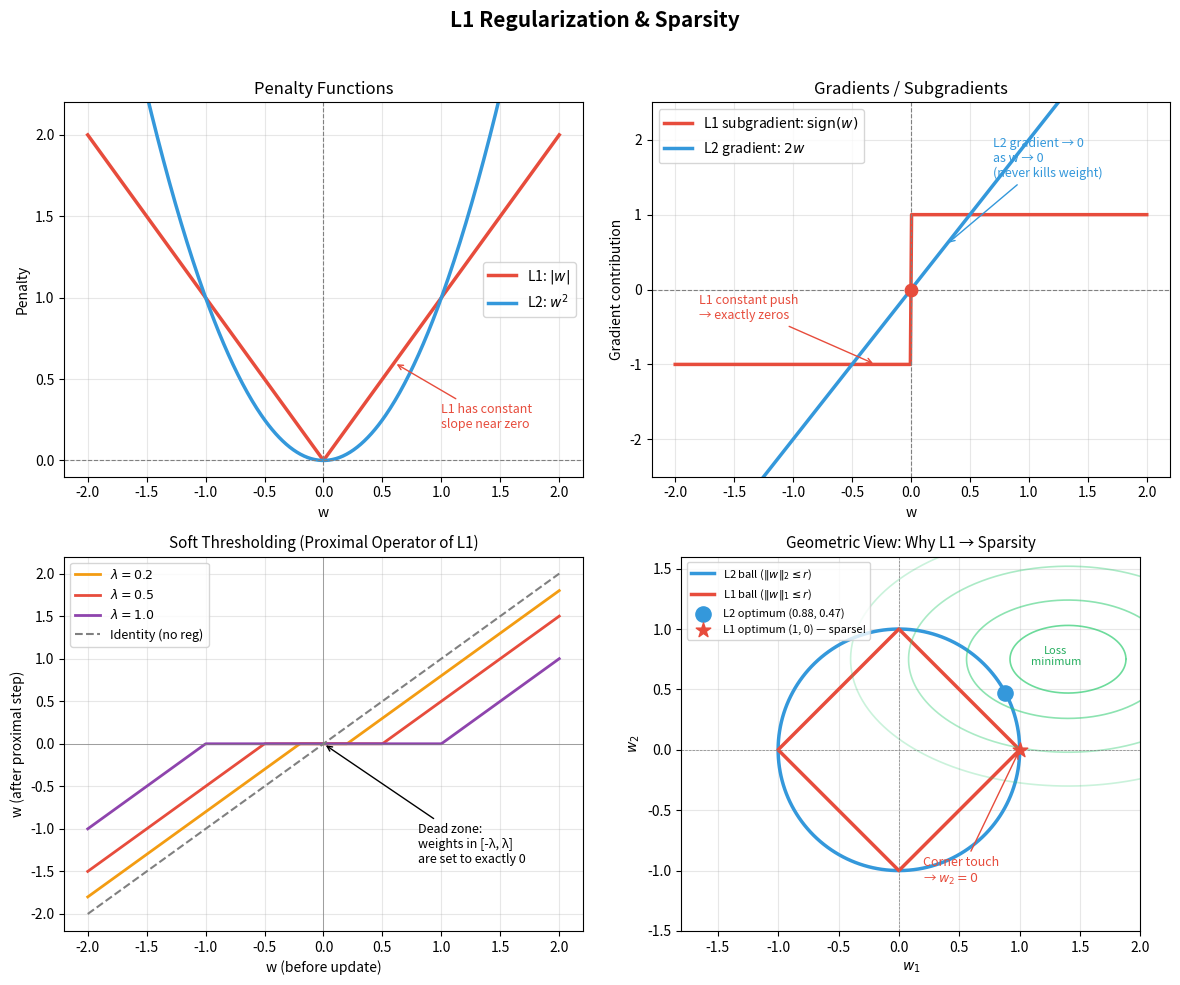

Here is the Python script that generated this plot:
import numpy as np
import matplotlib
matplotlib.use("Agg")  # non-interactive backend — no display needed
import matplotlib.pyplot as plt
import matplotlib.patches as patches
from matplotlib.patches import FancyArrowPatch

np.random.seed(42)

fig, axes = plt.subplots(2, 2, figsize=(12, 10))
fig.suptitle("L1 Regularization & Sparsity", fontsize=15, fontweight="bold", y=0.98)

w = np.linspace(-2, 2, 400)

# --- Panel 1: Penalty functions ---
ax1 = axes[0, 0]
ax1.plot(w, np.abs(w),       color="#e74c3c", lw=2.5, label=r"L1: $|w|$")
ax1.plot(w, w**2,            color="#3498db", lw=2.5, label=r"L2: $w^2$")
ax1.axhline(0, color="gray", lw=0.8, ls="--")
ax1.axvline(0, color="gray", lw=0.8, ls="--")
ax1.set_title("Penalty Functions", fontsize=12)
ax1.set_xlabel("w")
ax1.set_ylabel("Penalty")
ax1.legend(fontsize=10)
ax1.set_ylim(-0.1, 2.2)
ax1.annotate("L1 has constant\nslope near zero", xy=(0.6, 0.6), xytext=(1.0, 0.2),
             arrowprops=dict(arrowstyle="->", color="#e74c3c"), color="#e74c3c", fontsize=9)
ax1.grid(True, alpha=0.3)

# --- Panel 2: Gradients (subgradient for L1) ---
ax2 = axes[0, 1]
l1_grad = np.sign(w)
l2_grad = 2 * w
ax2.plot(w, l1_grad, color="#e74c3c", lw=2.5, label=r"L1 subgradient: $\mathrm{sign}(w)$")
ax2.plot(w, l2_grad, color="#3498db", lw=2.5, label=r"L2 gradient: $2w$")
ax2.axhline(0, color="gray", lw=0.8, ls="--")
ax2.axvline(0, color="gray", lw=0.8, ls="--")
ax2.scatter([0], [0], color="#e74c3c", s=80, zorder=5)  # subgradient discontinuity at 0
ax2.set_title("Gradients / Subgradients", fontsize=12)
ax2.set_xlabel("w")
ax2.set_ylabel("Gradient contribution")
ax2.legend(fontsize=10)
ax2.annotate("L2 gradient → 0\nas w → 0\n(never kills weight)", xy=(0.3, 0.6), xytext=(0.7, 1.5),
             arrowprops=dict(arrowstyle="->", color="#3498db"), color="#3498db", fontsize=9)
ax2.annotate("L1 constant push\n→ exactly zeros", xy=(-0.3, -1.0), xytext=(-1.8, -0.4),
             arrowprops=dict(arrowstyle="->", color="#e74c3c"), color="#e74c3c", fontsize=9)
ax2.grid(True, alpha=0.3)
ax2.set_ylim(-2.5, 2.5)

# --- Panel 3: Soft thresholding (proximal operator of L1) ---
ax3 = axes[1, 0]
lambdas = [0.2, 0.5, 1.0]
colors_st = ["#f39c12", "#e74c3c", "#8e44ad"]
for lam, col in zip(lambdas, colors_st):
    # soft threshold: sign(w) * max(|w| - lam, 0)
    w_new = np.sign(w) * np.maximum(np.abs(w) - lam, 0)
    ax3.plot(w, w_new, color=col, lw=2, label=rf"$\lambda={lam}$")
ax3.plot(w, w, color="gray", lw=1.5, ls="--", label="Identity (no reg)")
ax3.axhline(0, color="gray", lw=0.5)
ax3.axvline(0, color="gray", lw=0.5)
ax3.set_title("Soft Thresholding (Proximal Operator of L1)", fontsize=11)
ax3.set_xlabel("w (before update)")
ax3.set_ylabel("w (after proximal step)")
ax3.legend(fontsize=9)
ax3.annotate("Dead zone:\nweights in [-λ, λ]\nare set to exactly 0", xy=(0.0, 0.0),
             xytext=(0.8, -1.4), arrowprops=dict(arrowstyle="->", color="black"), fontsize=9)
ax3.grid(True, alpha=0.3)

# --- Panel 4: 2D geometric view — constraint sets ---
ax4 = axes[1, 1]
theta = np.linspace(0, 2 * np.pi, 500)

# L2 ball (circle)
ax4.plot(np.cos(theta), np.sin(theta), color="#3498db", lw=2.5, label="L2 ball ($\|w\|_2 \leq r$)")

# L1 ball (diamond)
diamond_x = [1, 0, -1, 0, 1]
diamond_y = [0, 1, 0, -1, 0]
ax4.plot(diamond_x, diamond_y, color="#e74c3c", lw=2.5, label="L1 ball ($\|w\|_1 \leq r$)")

# Elliptical loss contours (minimum at (1.5, 0.8) — outside the constraint balls)
loss_center = np.array([1.4, 0.75])
for scale, alpha in zip([0.4, 0.7, 1.1, 1.5], [0.7, 0.55, 0.4, 0.25]):
    ellipse_x = loss_center[0] + scale * 1.2 * np.cos(theta)
    ellipse_y = loss_center[1] + scale * 0.7 * np.sin(theta)
    ax4.plot(ellipse_x, ellipse_y, color="#2ecc71", lw=1.2, alpha=alpha)

ax4.text(1.3, 0.7, "Loss\nminimum", fontsize=8, color="#27ae60", ha="center")

# Mark optimal points
# L2: closest point on circle to loss center
l2_opt = loss_center / np.linalg.norm(loss_center)
ax4.scatter(*l2_opt, color="#3498db", s=120, zorder=10, label=f"L2 optimum ({l2_opt[0]:.2f}, {l2_opt[1]:.2f})")

# L1: closest point on diamond (typically a corner → sparse)
ax4.scatter(1, 0, color="#e74c3c", s=120, zorder=10, marker="*", label="L1 optimum (1, 0) — sparse!")

ax4.set_xlim(-1.8, 2.0)
ax4.set_ylim(-1.5, 1.6)
ax4.set_aspect("equal")
ax4.axhline(0, color="gray", lw=0.5, ls="--")
ax4.axvline(0, color="gray", lw=0.5, ls="--")
ax4.set_title("Geometric View: Why L1 → Sparsity", fontsize=11)
ax4.set_xlabel("$w_1$")
ax4.set_ylabel("$w_2$")
ax4.legend(fontsize=8, loc="upper left")
ax4.annotate("Corner touch\n→ $w_2 = 0$", xy=(1, 0), xytext=(0.2, -1.1),
             arrowprops=dict(arrowstyle="->", color="#e74c3c"), color="#e74c3c", fontsize=9)
ax4.grid(True, alpha=0.3)

plt.tight_layout(rect=[0, 0, 1, 0.96])
plt.savefig("graph_DAY_25.png", dpi=120, bbox_inches="tight")
print("graph_DAY_25.png saved successfully.")
